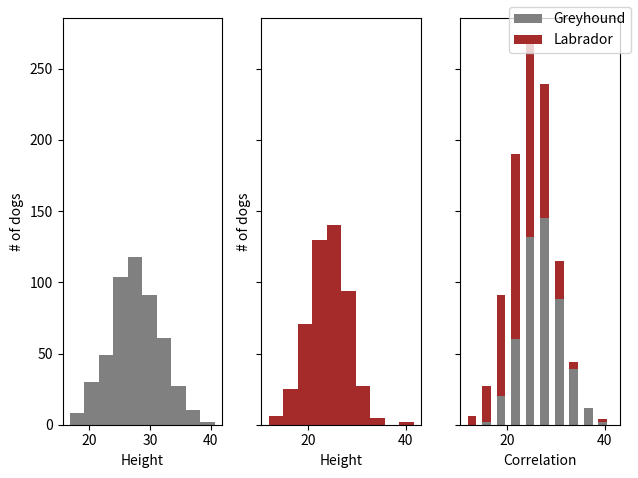

The matplotlib source for this figure:
# Is it a greyhound or a labrador
import numpy as np
import matplotlib.pyplot as plt

# population
greyhounds = 500
labradors = 500

# average height
grey_height = 28 + 4 * np.random.randn(greyhounds)
lab_height = 24 + 4 * np.random.randn(labradors)

# height histograms
fig, axs = plt.subplots(1, 3, sharey = True, tight_layout = True)
axs[0].hist(grey_height, stacked = True, color = 'grey', label = 'Greyhound')
axs[1].hist(lab_height, stacked = True, color = 'brown', label = 'Labrador')

axs[0].set_xlabel('Height')
axs[0].set_ylabel('# of dogs')

axs[1].set_xlabel('Height')
axs[1].set_ylabel('# of dogs')

axs[2].hist([grey_height, lab_height], width = 1.8, stacked = True, color = ['grey', 'brown'])
axs[2].set_xlabel('Correlation')

fig.tight_layout()
fig.legend()
plt.show()

# need more features
# - Informative, independent, simple
